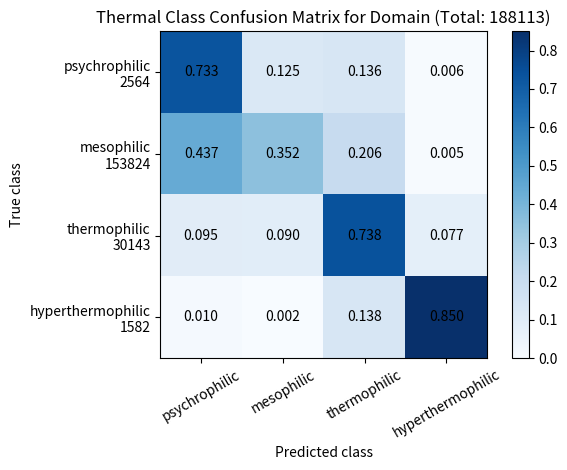

Reproduce this figure in Python.
import numpy as np
import matplotlib.pyplot as plt

# Labels
labels = [
    "psychrophilic",
    "mesophilic",
    "thermophilic",
    "hyperthermophilic",
]

# Extracted row counts from image
counts = np.array([2564, 153824, 30143, 1582])

# Extracted normalized confusion matrix values from image
norm_conf_matrix = np.array(
    [
        [0.733, 0.125, 0.136, 0.006],
        [0.436, 0.352, 0.206, 0.005],
        [0.095, 0.090, 0.738, 0.077],
        [0.010, 0.002, 0.138, 0.850],
    ]
)

# Reconstruct approximate raw confusion matrix
conf_matrix = np.round(norm_conf_matrix * counts[:, np.newaxis]).astype(int)

# Ensure row sums exactly match original counts
for i in range(len(counts)):
    diff = counts[i] - np.sum(conf_matrix[i])
    conf_matrix[i, np.argmax(conf_matrix[i])] += diff

# Total samples
total_sum = np.sum(conf_matrix)

# Plot
fig, ax = plt.subplots(figsize=(6.5, 4.8))

im = ax.imshow(
    conf_matrix / counts[:, np.newaxis],
    cmap="Blues",
    vmin=0,
    vmax=np.max(norm_conf_matrix),
)

# Ticks and labels
ax.set_xticks(np.arange(4))
ax.set_yticks(np.arange(4))

ax.set_xticklabels(labels, rotation=30)
ax.set_yticklabels([f"{labels[i]}\n{counts[i]}" for i in range(len(labels))])

ax.set_xlabel("Predicted class")
ax.set_ylabel("True class")

plt.title(f"Thermal Class Confusion Matrix for Domain (Total: {total_sum})")

# Annotate cells
for i in range(4):
    for j in range(4):
        ax.text(
            j,
            i,
            f"{conf_matrix[i, j] / counts[i]:.3f}",
            ha="center",
            va="center",
            color="black",
        )

# Colorbar
plt.colorbar(im)

plt.tight_layout()

# Save as PDF
plt.savefig("class_confusion_matrix_domain.pdf", format="pdf")
